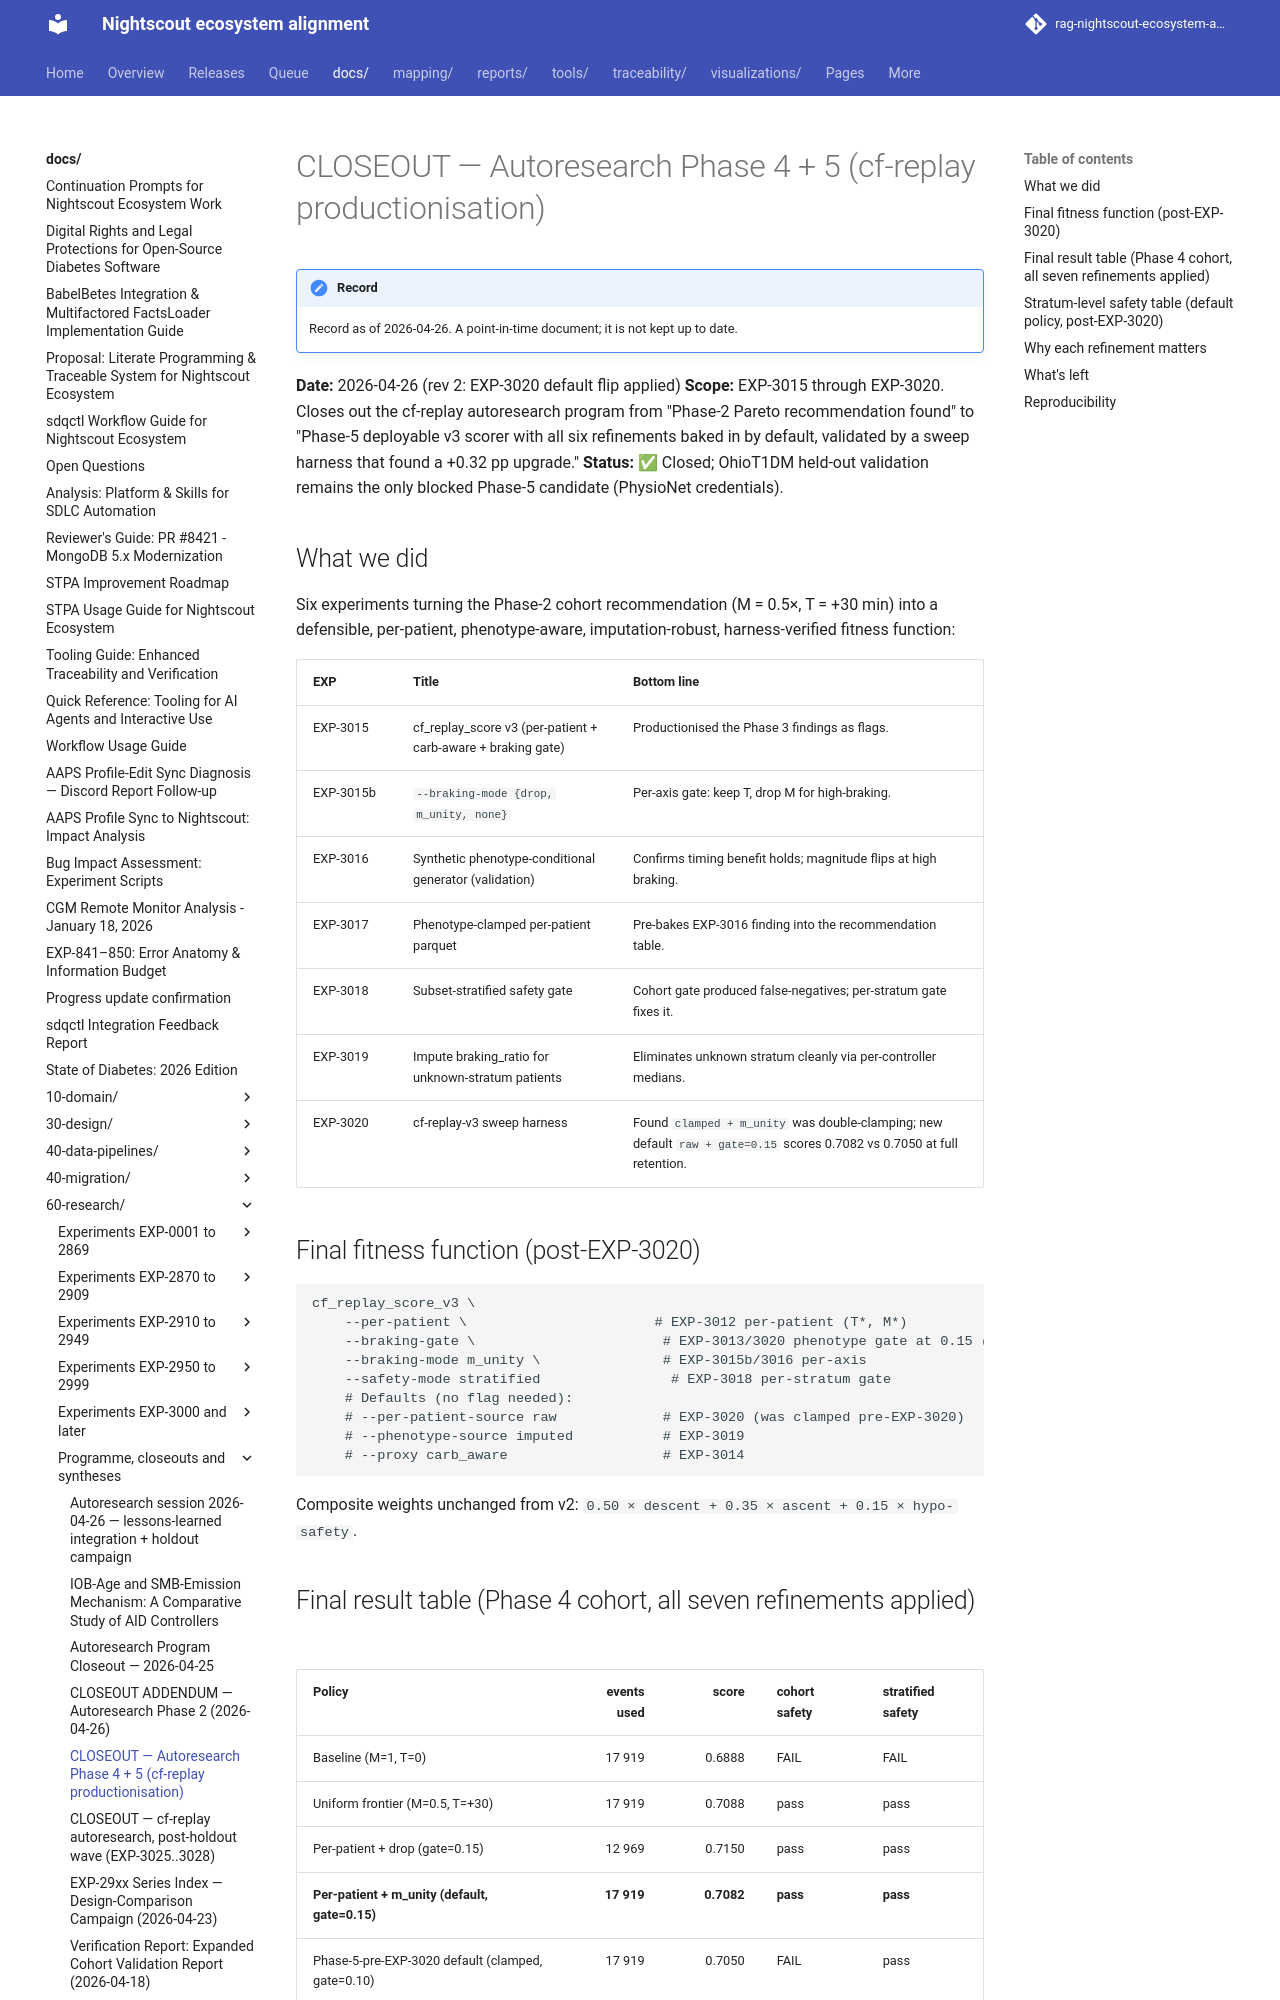

repository: bewest/rag-nightscout-ecosystem-alignment · page: docs/60-research/CLOSEOUT-autoresearch-phase4-5-2026-04-26.html · generator: mkdocs

# CLOSEOUT — Autoresearch Phase 4 + 5 (cf-replay productionisation)

**Date:** 2026-04-26 (rev 2: EXP-3020 default flip applied)
**Scope:** EXP-3015 through EXP-3020. Closes out the cf-replay autoresearch
program from "Phase-2 Pareto recommendation found" to "Phase-5 deployable
v3 scorer with all six refinements baked in by default, validated by a
sweep harness that found a +0.32 pp upgrade."
**Status:** ✅ Closed; OhioT1DM held-out validation remains the only
blocked Phase-5 candidate (PhysioNet credentials).

## What we did

Six experiments turning the Phase-2 cohort recommendation
(M = 0.5×, T = +30 min) into a defensible, per-patient, phenotype-aware,
imputation-robust, harness-verified fitness function:

| EXP | Title | Bottom line |
|---|---|---|
| EXP-3015  | cf_replay_score v3 (per-patient + carb-aware + braking gate)            | Productionised the Phase 3 findings as flags. |
| EXP-3015b | `--braking-mode {drop, m_unity, none}`                                  | Per-axis gate: keep T, drop M for high-braking. |
| EXP-3016  | Synthetic phenotype-conditional generator (validation)                  | Confirms timing benefit holds; magnitude flips at high braking. |
| EXP-3017  | Phenotype-clamped per-patient parquet                                   | Pre-bakes EXP-3016 finding into the recommendation table. |
| EXP-3018  | Subset-stratified safety gate                                           | Cohort gate produced false-negatives; per-stratum gate fixes it. |
| EXP-3019  | Impute braking_ratio for unknown-stratum patients                       | Eliminates unknown stratum cleanly via per-controller medians. |
| EXP-3020  | cf-replay-v3 sweep harness                                              | Found `clamped + m_unity` was double-clamping; new default `raw + gate=0.15` scores 0.7082 vs 0.7050 at full retention. |

## Final fitness function (post-EXP-3020)

```
cf_replay_score_v3 \
    --per-patient \                       # EXP-3012 per-patient (T*, M*)
    --braking-gate \                       # EXP-3013/3020 phenotype gate at 0.15 (default)
    --braking-mode m_unity \               # EXP-3015b/3016 per-axis
    --safety-mode stratified                # EXP-3018 per-stratum gate
    # Defaults (no flag needed):
    # --per-patient-source raw             # EXP-3020 (was clamped pre-EXP-3020)
    # --phenotype-source imputed           # EXP-3019
    # --proxy carb_aware                   # EXP-3014
```

Composite weights unchanged from v2: `0.50 × descent + 0.35 × ascent +
0.15 × hypo-safety`.
